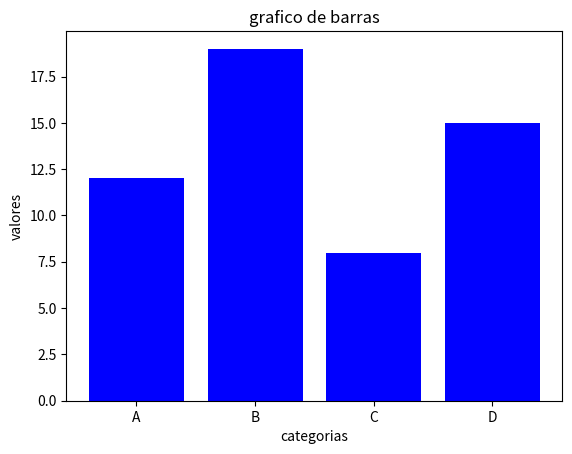

Generate this figure with matplotlib:
import matplotlib.pyplot as plt

categorias = ["A", "B", "C", "D"]
valores = [12, 19, 8, 15]

plt.bar(categorias, valores, color="blue")

plt.title("grafico de barras")
plt.xlabel("categorias")
plt.ylabel("valores")

plt.show()